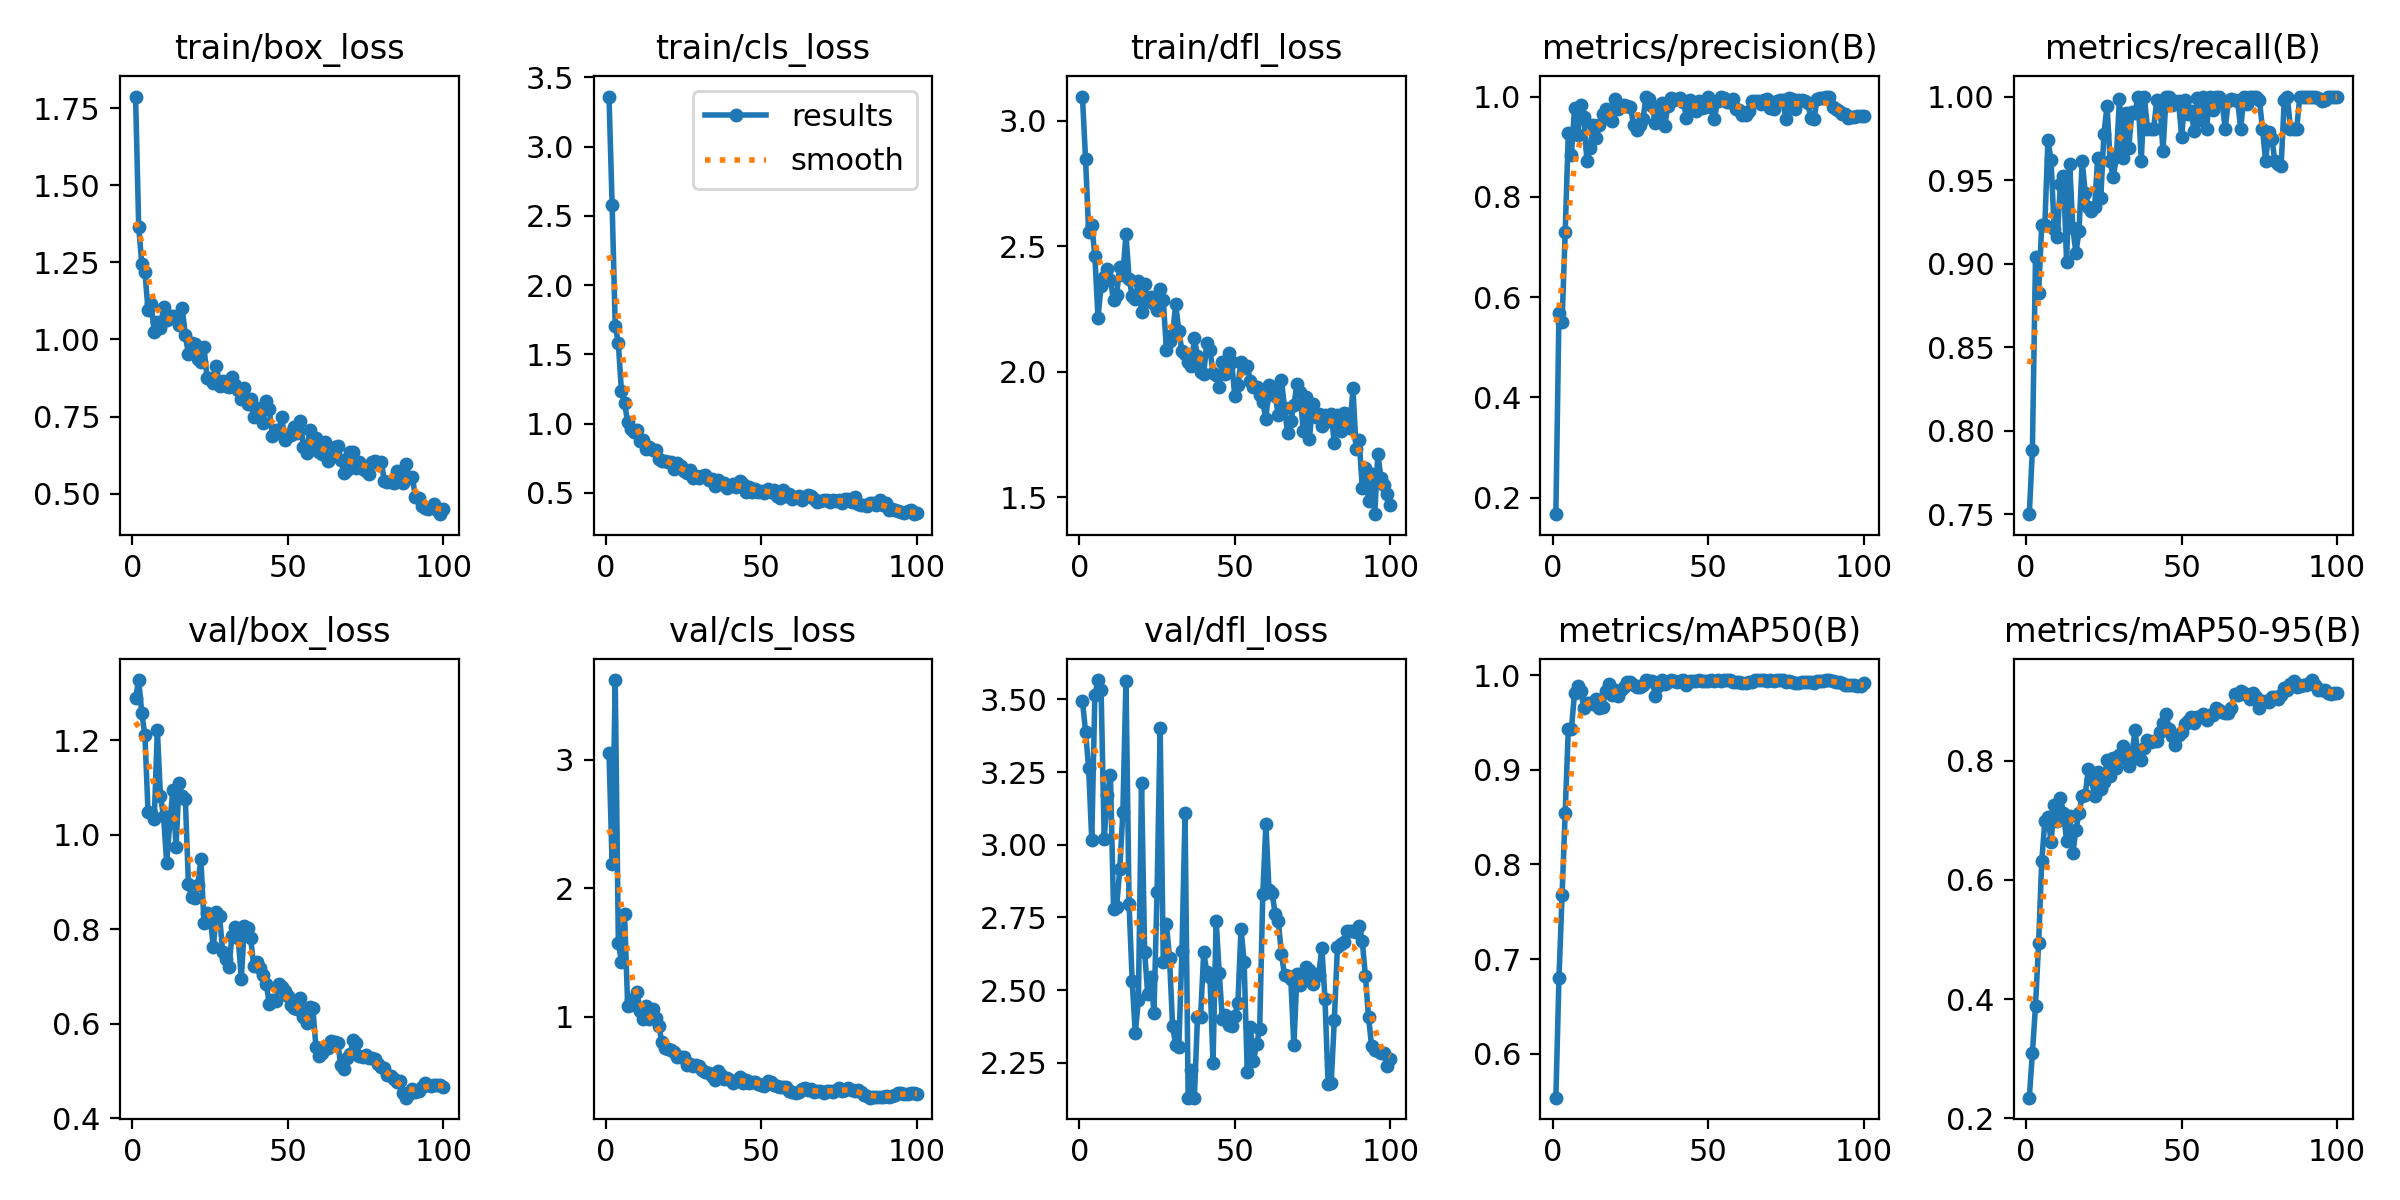

Values plotted in this chart, from the file beside it:
epoch, time, train/box_loss, train/cls_loss, train/dfl_loss, metrics/precision(B), metrics/recall(B), metrics/mAP50(B), metrics/mAP50-95(B), val/box_loss, val/cls_loss, val/dfl_loss, lr/pg0, lr/pg1, lr/pg2
1, 133.2, 1.787, 3.362, 3.096, 0.1671, 0.75, 0.5534, 0.2345, 1.289, 3.053, 3.496, 0.0001334, 0.0001334, 0.0001334
2, 243.8, 1.366, 2.58, 2.847, 0.569, 0.7885, 0.6797, 0.3089, 1.328, 2.189, 3.389, 0.0002806, 0.0002806, 0.0002806
3, 333, 1.244, 1.707, 2.557, 0.5512, 0.9039, 0.7676, 0.3888, 1.258, 3.622, 3.263, 0.0004248, 0.0004248, 0.0004248
4, 446.4, 1.22, 1.58, 2.583, 0.7293, 0.8825, 0.8548, 0.4936, 1.211, 1.576, 3.016, 0.0005661, 0.0005661, 0.0005661
5, 545.3, 1.096, 1.234, 2.461, 0.9266, 0.9231, 0.9433, 0.6313, 1.049, 1.428, 3.515, 0.0007044, 0.0007044, 0.0007044
6, 637.6, 1.115, 1.151, 2.214, 0.8844, 0.9231, 0.9431, 0.6985, 1.046, 1.797, 3.566, 0.0008398, 0.0008398, 0.0008398
7, 732.3, 1.026, 1.011, 2.342, 0.9766, 0.9742, 0.9813, 0.7066, 1.034, 1.087, 3.534, 0.0009721, 0.0009721, 0.0009721
8, 833.4, 1.057, 0.9616, 2.376, 0.9236, 0.9619, 0.9882, 0.664, 1.222, 1.129, 3.019, 0.001102, 0.001102, 0.001102
9, 931.4, 1.038, 0.9411, 2.407, 0.9826, 0.9206, 0.9839, 0.7253, 1.083, 1.09, 3.172, 0.001228, 0.001228, 0.001228
10, 1032, 1.106, 0.9561, 2.365, 0.9587, 0.9159, 0.9651, 0.6994, 1.039, 1.196, 3.24, 0.001351, 0.001351, 0.001351
11, 1133, 1.064, 0.8758, 2.283, 0.8713, 0.9474, 0.9704, 0.7375, 0.9405, 1.045, 2.78, 0.001472, 0.001472, 0.001472
12, 1229, 1.077, 0.8815, 2.306, 0.897, 0.9526, 0.9704, 0.7119, 1.025, 0.9816, 2.787, 0.001485, 0.001485, 0.001485
13, 1332, 1.075, 0.8211, 2.417, 0.9423, 0.9007, 0.9697, 0.6659, 1.095, 1.082, 2.915, 0.001469, 0.001469, 0.001469
14, 1437, 1.065, 0.8335, 2.385, 0.9164, 0.9595, 0.9752, 0.7076, 0.9744, 0.9801, 3.113, 0.001452, 0.001452, 0.001452
15, 1539, 1.048, 0.8101, 2.548, 0.9425, 0.9212, 0.9653, 0.6454, 1.11, 1.061, 3.565, 0.001436, 0.001436, 0.001436
16, 1631, 1.101, 0.8087, 2.37, 0.9659, 0.9064, 0.966, 0.6843, 1.083, 0.9886, 2.795, 0.001419, 0.001419, 0.001419
17, 1733, 1.014, 0.7425, 2.302, 0.9751, 0.9195, 0.9835, 0.7125, 1.076, 0.9307, 2.531, 0.001403, 0.001403, 0.001403
18, 1823, 0.9525, 0.7309, 2.29, 0.957, 0.9615, 0.991, 0.7408, 0.895, 0.8002, 2.351, 0.001386, 0.001386, 0.001386
19, 1915, 0.9885, 0.7273, 2.362, 0.9507, 0.9423, 0.9791, 0.7433, 0.8688, 0.7581, 2.467, 0.00137, 0.00137, 0.00137
20, 2004, 0.985, 0.7259, 2.235, 0.9953, 0.934, 0.9847, 0.7859, 0.8658, 0.7472, 3.213, 0.001353, 0.001353, 0.001353
21, 2097, 0.9354, 0.7224, 2.347, 0.9746, 0.9314, 0.9783, 0.769, 0.894, 0.7443, 2.632, 0.001337, 0.001337, 0.001337
22, 2192, 0.9276, 0.6711, 2.28, 0.9814, 0.9336, 0.9849, 0.7402, 0.9489, 0.7249, 2.485, 0.00132, 0.00132, 0.00132
23, 2289, 0.9746, 0.7136, 2.296, 0.9834, 0.963, 0.9877, 0.7809, 0.814, 0.6843, 2.545, 0.001304, 0.001304, 0.001304
24, 2384, 0.8739, 0.6928, 2.27, 0.9807, 0.9394, 0.993, 0.7533, 0.8353, 0.687, 2.422, 0.001287, 0.001287, 0.001287
25, 2480, 0.876, 0.6563, 2.246, 0.9791, 0.9776, 0.9932, 0.7647, 0.8244, 0.6861, 2.839, 0.001271, 0.001271, 0.001271
26, 2570, 0.86, 0.6425, 2.33, 0.9423, 0.9946, 0.9895, 0.8012, 0.7626, 0.6255, 3.401, 0.001254, 0.001254, 0.001254
27, 2658, 0.9151, 0.6671, 2.284, 0.9335, 0.9615, 0.9877, 0.7752, 0.8358, 0.6288, 2.597, 0.001238, 0.001238, 0.001238
28, 2756, 0.8497, 0.6111, 2.087, 0.9434, 0.9516, 0.9873, 0.8052, 0.829, 0.6172, 2.727, 0.001221, 0.001221, 0.001221
29, 2851, 0.8658, 0.626, 2.122, 0.9544, 0.9637, 0.9899, 0.7888, 0.753, 0.6244, 2.612, 0.001205, 0.001205, 0.001205
30, 2942, 0.8478, 0.6046, 2.148, 0.9992, 0.9986, 0.995, 0.8101, 0.7373, 0.6128, 2.375, 0.001188, 0.001188, 0.001188
31, 3048, 0.8453, 0.6217, 2.269, 0.9943, 0.963, 0.9939, 0.8251, 0.72, 0.5858, 2.312, 0.001172, 0.001172, 0.001172
32, 3146, 0.8794, 0.6285, 2.16, 0.9813, 0.99, 0.9937, 0.8025, 0.7857, 0.5735, 2.305, 0.001155, 0.001155, 0.001155
33, 3248, 0.8514, 0.595, 2.084, 0.9467, 0.9694, 0.9786, 0.7915, 0.8059, 0.5605, 2.633, 0.001139, 0.001139, 0.001139
34, 3343, 0.8368, 0.6015, 2.069, 0.9578, 0.9909, 0.9882, 0.8104, 0.7826, 0.5356, 3.109, 0.001122, 0.001122, 0.001122
35, 3446, 0.8086, 0.5488, 2.038, 0.9862, 0.9901, 0.995, 0.8517, 0.6955, 0.5098, 2.13, 0.001106, 0.001106, 0.001106
36, 3538, 0.8423, 0.5941, 2.023, 0.9409, 1, 0.9909, 0.8063, 0.808, 0.5761, 2.225, 0.001089, 0.001089, 0.001089
37, 3638, 0.7913, 0.5653, 2.132, 0.9803, 0.9615, 0.9927, 0.8009, 0.803, 0.549, 2.13, 0.001073, 0.001073, 0.001073
38, 3737, 0.807, 0.5717, 2.062, 0.9972, 1, 0.995, 0.8219, 0.7817, 0.5133, 2.406, 0.001056, 0.001056, 0.001056
39, 3830, 0.7484, 0.5373, 2, 0.9923, 0.9808, 0.9944, 0.8347, 0.7219, 0.5195, 2.407, 0.00104, 0.00104, 0.00104
40, 3927, 0.7764, 0.5496, 1.992, 0.9948, 0.9808, 0.9935, 0.8317, 0.7313, 0.504, 2.63, 0.001023, 0.001023, 0.001023
41, 4020, 0.7759, 0.5657, 2.113, 0.9964, 0.9805, 0.9944, 0.8329, 0.7188, 0.4866, 2.563, 0.001007, 0.001007, 0.001007
42, 4120, 0.7291, 0.5462, 2.088, 0.9901, 0.9981, 0.995, 0.8326, 0.7041, 0.4977, 2.545, 0.0009904, 0.0009904, 0.0009904
43, 4219, 0.8006, 0.5848, 1.996, 0.9573, 0.9957, 0.9902, 0.8482, 0.6847, 0.533, 2.25, 0.0009739, 0.0009739, 0.0009739
44, 4309, 0.7739, 0.5683, 1.986, 0.9929, 0.9674, 0.9939, 0.8643, 0.643, 0.486, 2.739, 0.0009574, 0.0009574, 0.0009574
45, 4402, 0.6868, 0.506, 1.938, 0.9747, 1, 0.9944, 0.8783, 0.6508, 0.5079, 2.559, 0.0009409, 0.0009409, 0.0009409
46, 4503, 0.7062, 0.5415, 2.037, 0.9703, 1, 0.9944, 0.8534, 0.6487, 0.4871, 2.399, 0.0009244, 0.0009244, 0.0009244
47, 4603, 0.6974, 0.5076, 1.988, 0.9917, 0.9948, 0.995, 0.8414, 0.6841, 0.4907, 2.413, 0.0009078, 0.0009078, 0.0009078
48, 4691, 0.7489, 0.5282, 2.074, 0.9768, 0.9974, 0.9944, 0.8262, 0.6783, 0.4894, 2.379, 0.0008913, 0.0008913, 0.0008913
49, 4785, 0.6727, 0.509, 2.039, 0.979, 0.997, 0.9944, 0.8428, 0.6696, 0.4796, 2.378, 0.0008748, 0.0008748, 0.0008748
50, 4880, 0.6951, 0.513, 1.902, 1, 0.9761, 0.9939, 0.8491, 0.6585, 0.4682, 2.411, 0.0008583, 0.0008583, 0.0008583
51, 4971, 0.691, 0.5001, 1.946, 0.9782, 0.9979, 0.995, 0.8616, 0.6401, 0.4581, 2.456, 0.0008418, 0.0008418, 0.0008418
52, 5065, 0.7153, 0.5302, 2.038, 0.9558, 0.9896, 0.9944, 0.8668, 0.6341, 0.5029, 2.712, 0.0008253, 0.0008253, 0.0008253
53, 5161, 0.6954, 0.5103, 2.014, 0.9916, 0.9916, 0.995, 0.8741, 0.6305, 0.4941, 2.596, 0.0008088, 0.0008088, 0.0008088
54, 5261, 0.7363, 0.5215, 2.021, 0.9988, 0.9796, 0.9944, 0.864, 0.6553, 0.4677, 2.218, 0.0007923, 0.0007923, 0.0007923
55, 5357, 0.6514, 0.4796, 1.964, 0.9968, 0.9989, 0.995, 0.8734, 0.6138, 0.46, 2.372, 0.0007758, 0.0007758, 0.0007758
56, 5457, 0.6331, 0.4672, 1.937, 0.9888, 0.9862, 0.995, 0.8737, 0.6026, 0.4512, 2.256, 0.0007593, 0.0007593, 0.0007593
57, 5557, 0.7066, 0.5207, 1.939, 0.9894, 1, 0.995, 0.878, 0.6346, 0.4568, 2.313, 0.0007428, 0.0007428, 0.0007428
58, 5666, 0.6528, 0.4808, 1.908, 0.9959, 0.9808, 0.9935, 0.8679, 0.6339, 0.4522, 2.365, 0.0007263, 0.0007263, 0.0007263
59, 5767, 0.6816, 0.4956, 1.879, 0.9745, 1, 0.993, 0.8773, 0.5513, 0.419, 2.83, 0.0007098, 0.0007098, 0.0007098
60, 5879, 0.6337, 0.4592, 1.811, 0.9732, 0.9918, 0.993, 0.8772, 0.5311, 0.4152, 3.071, 0.0006933, 0.0006933, 0.0006933
... 40 more rows
